Run: headless pygame with SDL's dummy video driver; simulated clock (each Clock.tick advances the game by its frame time, no real sleeping); random seed 0; keys injected as events and as key.get_pressed() state; no mouse input.
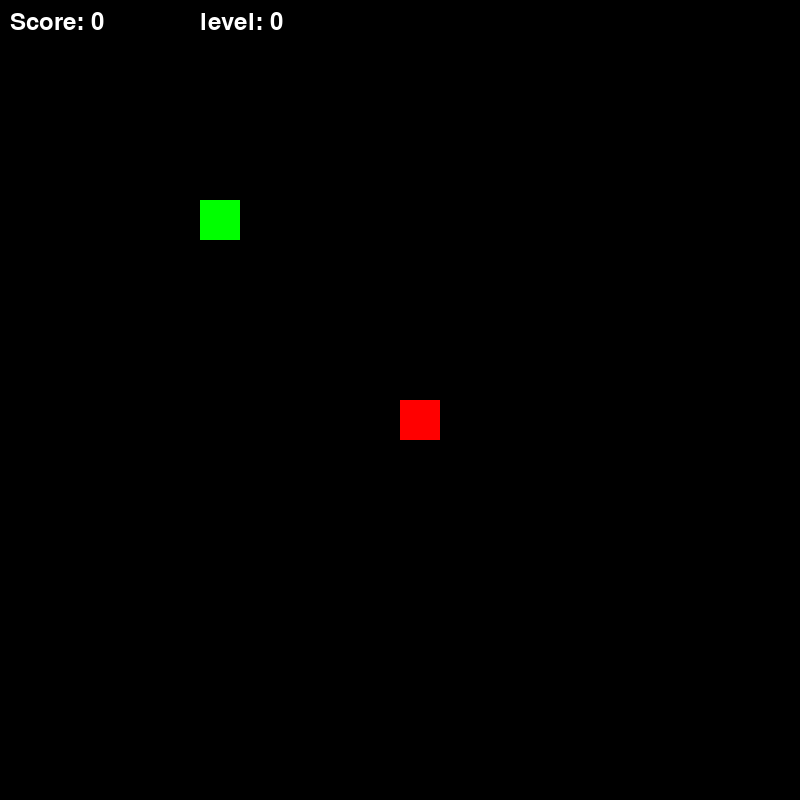
Frame 1 of 1 · flips 1–60 · no input

The pygame program that drew these frames:

import random

import pygame

pygame.init()
WIDTH, HEIGHT = 800, 800
SCREEN = pygame.display.set_mode((WIDTH, HEIGHT))
RED = (255, 0, 0)
BLACK = (0, 0, 0)
BLUE = (0, 0, 255)
GREEN = (0, 255, 0)
BLOCK_SIZE = 40
WHITE = (255, 255, 255)
clock = pygame.time.Clock()
score_font = pygame.font.Font(None, 36)
level_font = pygame.font.Font(None, 36)



class Point:
    def __init__(self, x, y):
        self.x = x
        self.y = y


class Snake:
    def __init__(self):
        self.body = [
            Point(
                x=WIDTH // BLOCK_SIZE // 2,
                y=HEIGHT // BLOCK_SIZE // 2,
            )
        ]

    def draw(self):
        head = self.body[0]
        pygame.draw.rect(
            SCREEN,
            RED,
            pygame.Rect(
                head.x * BLOCK_SIZE,
                head.y * BLOCK_SIZE,
                BLOCK_SIZE,
                BLOCK_SIZE,
            )
        )
        for body in self.body[1:]:
            pygame.draw.rect(
                SCREEN,
                BLUE,
                pygame.Rect(
                    body.x * BLOCK_SIZE,
                    body.y * BLOCK_SIZE,
                    BLOCK_SIZE,
                    BLOCK_SIZE,
                )
            )

    def move(self, dx, dy):
        for idx in range(len(self.body) - 1, 0, -1):
            self.body[idx].x = self.body[idx - 1].x
            self.body[idx].y = self.body[idx - 1].y
        self.body[0].x += dx
        self.body[0].y += dy

#        if self.body[0].x > WIDTH // BLOCK_SIZE:
#            self.body[0].x = 0
#        elif self.body[0].x < 0:
#            self.body[0].x = WIDTH // BLOCK_SIZE
#        elif self.body[0].y < 0:
#            self.body[0].y = WIDTH // BLOCK_SIZE
#        elif self.body[0].y > HEIGHT // BLOCK_SIZE:
#            self.body[0].y = 0

    def check_collision(self, food):
        if food.location.x != self.body[0].x:
            return False
        if food.location.y != self.body[0].y:
            return False
        return True

    def check_collision_with_body(self):
        for body_part in self.body[1:]:
            if self.body[0].x == body_part.x and self.body[0].y == body_part.y:
                return True
        return False



def draw_grid():
    for x in range(0, WIDTH, BLOCK_SIZE):
        pygame.draw.line(SCREEN, WHITE, start_pos=(x, 0), end_pos=(x, HEIGHT), width=1)
    for y in range(0, HEIGHT, BLOCK_SIZE):
        pygame.draw.line(SCREEN, WHITE, start_pos=(0, y), end_pos=(WIDTH, y), width=1)


class Food:
    def __init__(self, x, y):
        self.location = Point(x, y)

    def draw(self):
        pygame.draw.rect(
            SCREEN,
            GREEN,
            pygame.Rect(
                self.location.x * BLOCK_SIZE,
                self.location.y * BLOCK_SIZE,
                BLOCK_SIZE,
                BLOCK_SIZE,
            )
        )


def main():
    x = 5
    score = 0
    level = 0
    last_level_score = 0
    running = True
    snake = Snake()
    food = Food(5, 5)
    dx, dy = 0, 0

    while running:
        if snake.body[0].x > WIDTH // BLOCK_SIZE:
            running = False
        elif snake.body[0].x < 0:
            running = False
        elif snake.body[0].y < 0:
            running = False
        elif snake.body[0].y > HEIGHT // BLOCK_SIZE:
            running = False

        SCREEN.fill(BLACK)
        score_text = score_font.render("Score: " + str(score), True, (255, 255, 255))
        level_text = score_font.render("level: " + str(level), True, (255, 255, 255))
        SCREEN.blit(score_text, (10, 10))
        SCREEN.blit(level_text, (200, 10))
        if score - last_level_score >= 5:
            level += 1
            x += 3
            last_level_score = score

        for event in pygame.event.get():
            if event.type == pygame.QUIT:
                running = False

            if event.type == pygame.KEYDOWN:
                if event.key == pygame.K_UP:
                    dx, dy = 0, -1
                elif event.key == pygame.K_DOWN:
                    dx, dy = 0, +1
                elif event.key == pygame.K_RIGHT:
                    dx, dy = 1, 0
                elif event.key == pygame.K_LEFT:
                    dx, dy = -1, 0

        snake.move(dx, dy)
        if snake.check_collision_with_body():
            running = False
        if snake.check_collision(food):
            score += 1
            snake.body.append(
                Point(snake.body[-1].x, snake.body[-1].y)
            )
            food.location.x = random.randint(0, WIDTH // BLOCK_SIZE - 1)
            food.location.y = random.randint(0, HEIGHT // BLOCK_SIZE - 1)

        snake.draw()
        food.draw()
        pygame.display.flip()
        clock.tick(x)

if __name__ == '__main__':
    main()
